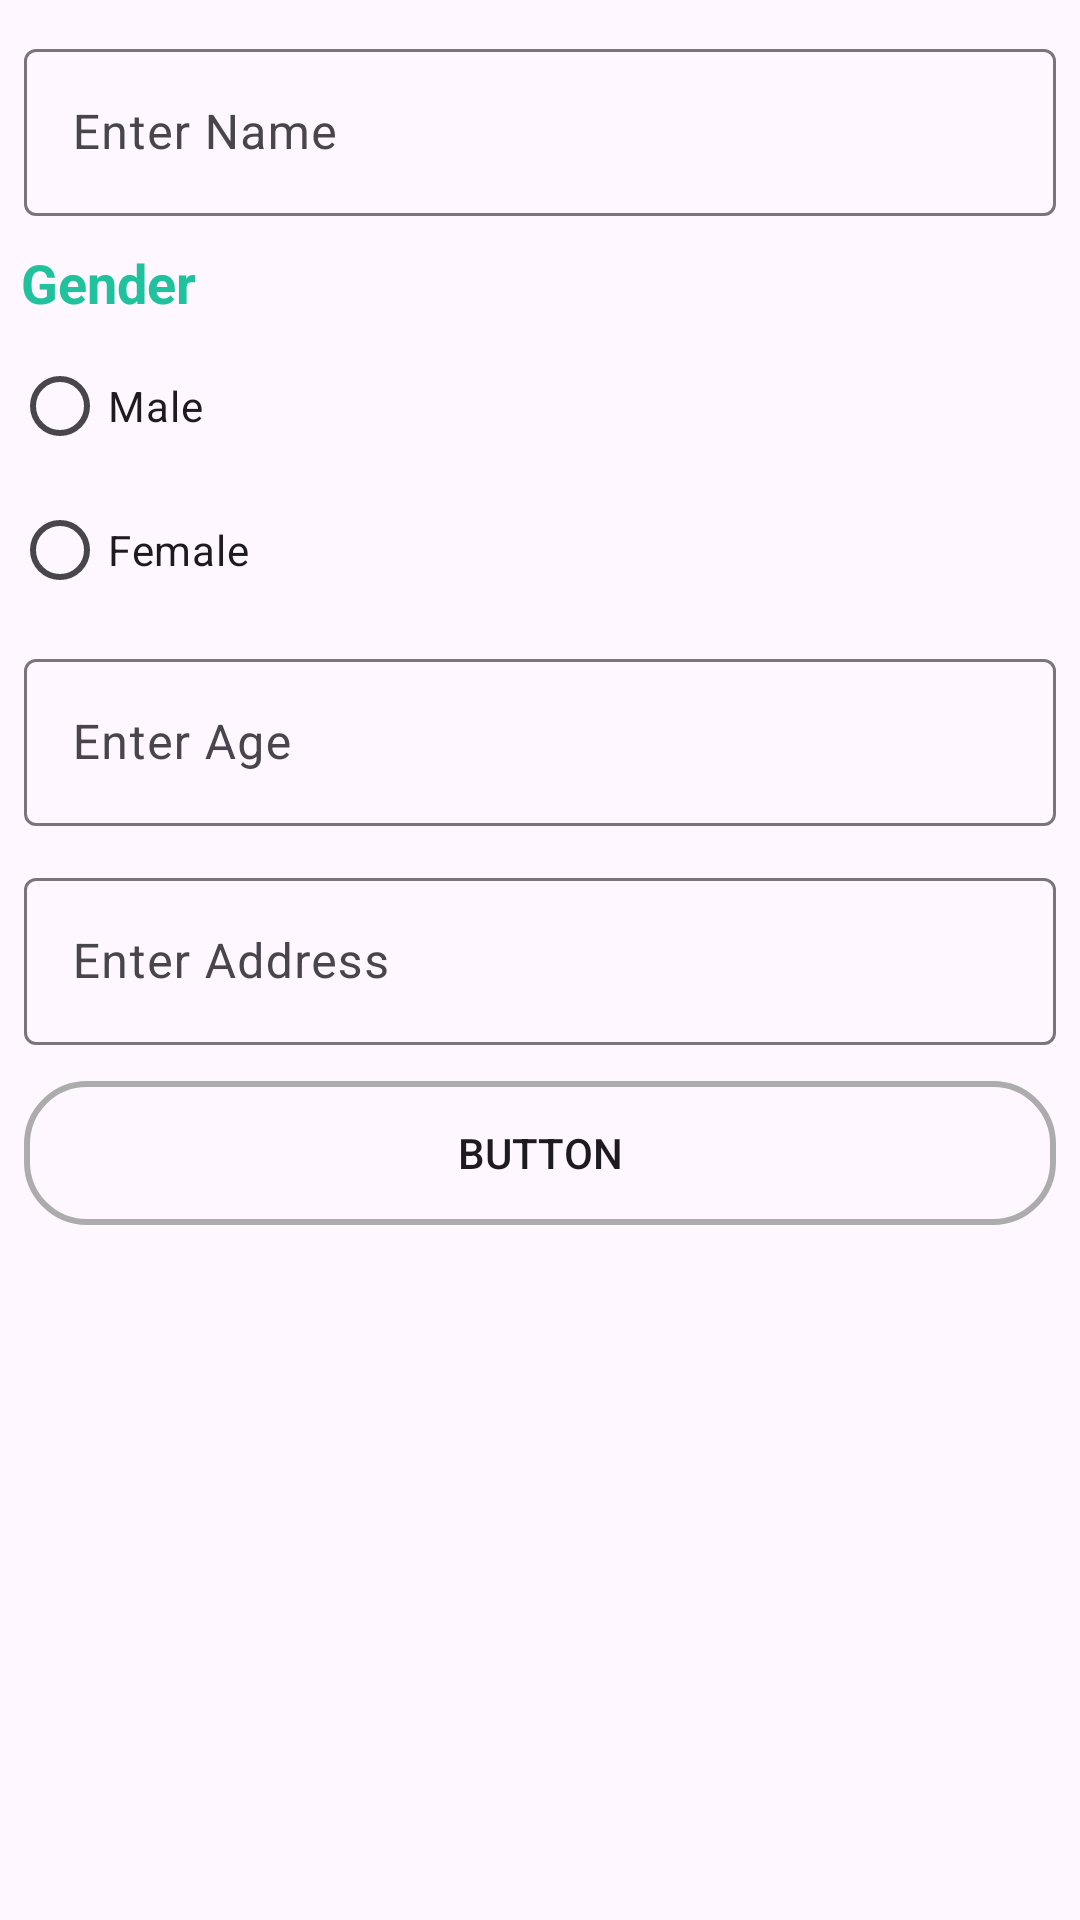

This screen was rendered from an Android layout file. Write that file and the resources it references.
<!-- AndroidManifest.xml: application theme Theme.DoctorAppointment -->
<!-- res/layout/info.xml -->
<?xml version="1.0" encoding="utf-8"?>
<androidx.constraintlayout.widget.ConstraintLayout xmlns:android="http://schemas.android.com/apk/res/android"
    xmlns:app="http://schemas.android.com/apk/res-auto"
    xmlns:tools="http://schemas.android.com/tools"
    android:layout_width="match_parent"
    android:layout_height="wrap_content">

    <LinearLayout
        android:layout_width="match_parent"
        android:layout_height="wrap_content"
        android:layout_margin="4dp"
        android:orientation="vertical"
        app:layout_constraintEnd_toEndOf="parent"
        app:layout_constraintStart_toStartOf="parent"
        app:layout_constraintTop_toTopOf="parent">

        <com.google.android.material.textfield.TextInputLayout
            android:layout_width="match_parent"
            android:layout_height="wrap_content"
            android:layout_marginStart="4dp"
            android:layout_marginTop="7dp"
            android:layout_marginEnd="4dp"
            android:layout_marginBottom="5dp">

            <com.google.android.material.textfield.TextInputEditText
                android:id="@+id/username"
                android:layout_width="match_parent"

                android:layout_height="wrap_content"
                android:hint="Enter Name" />

        </com.google.android.material.textfield.TextInputLayout>



        <TextView
            android:id="@+id/textView4"
            android:layout_width="match_parent"
            android:layout_height="wrap_content"
            android:layout_marginStart="3dp"
            android:layout_marginTop="5dp"
            android:layout_marginEnd="3dp"
            android:layout_marginBottom="5dp"
            android:text="Gender"
            android:textColor="@color/darkgreen"
            android:textSize="18sp"
            android:textStyle="bold" />

        <RadioGroup
            android:id="@+id/radioGroupBtnacc"
            android:layout_width="match_parent"
            android:layout_height="match_parent"
            android:layout_weight="1">

            <RadioButton
                android:id="@+id/maleRadioBtnacc"
                android:layout_width="match_parent"
                android:layout_height="wrap_content"
                android:layout_weight="0.5"
                android:checked="false"
                android:text="Male" />

            <RadioButton
                android:id="@+id/femaleradiBtnacc"
                android:layout_width="match_parent"
                android:layout_height="wrap_content"
                android:layout_weight="0.5"
                android:text="Female" />
        </RadioGroup>


        <com.google.android.material.textfield.TextInputLayout
            android:layout_width="match_parent"
            android:layout_height="wrap_content"
            android:layout_marginStart="4dp"
            android:layout_marginTop="7dp"
            android:layout_marginEnd="4dp"
            android:layout_marginBottom="5dp">

            <com.google.android.material.textfield.TextInputEditText
                android:id="@+id/userAge"
                android:layout_width="match_parent"
                android:layout_height="wrap_content"
                android:hint="Enter Age"
                android:inputType="number" />
        </com.google.android.material.textfield.TextInputLayout>

        <com.google.android.material.textfield.TextInputLayout
            android:layout_width="match_parent"
            android:layout_height="match_parent"
            android:layout_marginStart="4dp"
            android:layout_marginTop="7dp"
            android:layout_marginEnd="4dp"
            android:layout_marginBottom="5dp">

            <com.google.android.material.textfield.TextInputEditText
                android:id="@+id/userAdd"
                android:layout_width="match_parent"
                android:layout_height="wrap_content"
                android:hint="Enter Address" />

        </com.google.android.material.textfield.TextInputLayout>

        <Button
            android:id="@+id/saveBtn"
            android:layout_width="match_parent"
            android:layout_height="wrap_content"
            android:layout_marginStart="4dp"
            android:layout_marginTop="7dp"
            android:layout_marginEnd="4dp"
            android:layout_marginBottom="5dp"
            android:background="@drawable/edit_bg"
            android:text="Button" />

    </LinearLayout>

</androidx.constraintlayout.widget.ConstraintLayout>
<!-- resources referenced by this layout -->
<resources>
  <color name="darkgreen">#1fc29d</color>
  <!-- drawable edit_bg (drawable) -->
  <?xml version="1.0" encoding="utf-8"?>
  <selector xmlns:android="http://schemas.android.com/apk/res/android">
  <item>
      <shape android:shape="rectangle">
          <corners android:radius="20dp"/>
  
  
          <stroke android:color="@color/grey" android:width="2dp"/>
  
  
      </shape>
  </item>
  </selector>
  <style name="Theme.DoctorAppointment" parent="Base.Theme.DoctorAppointment" />
  <color name="grey">#acacac</color>
  <style name="Base.Theme.DoctorAppointment" parent="Theme.Material3.DayNight.NoActionBar">
          
           <item name="colorPrimary">@color/darkgreen</item>
           <item name="colorPrimaryVariant">@color/darkgreen</item>
          <item name="android:statusBarColor">@color/darkgreen</item>
      </style>
</resources>
